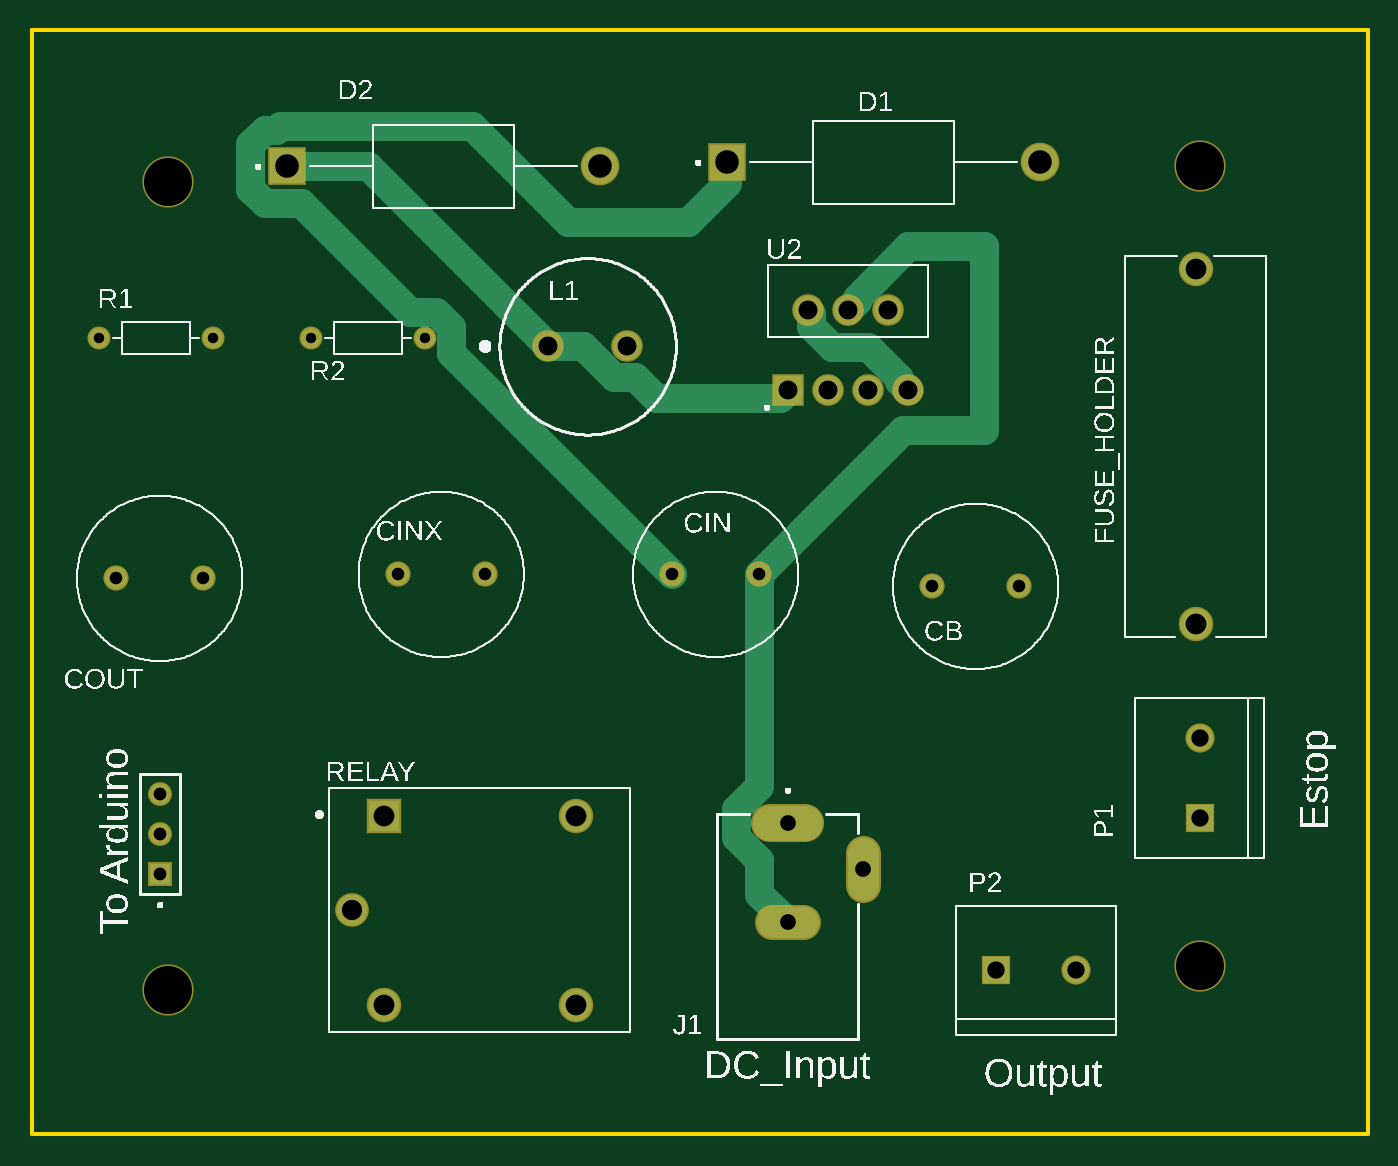
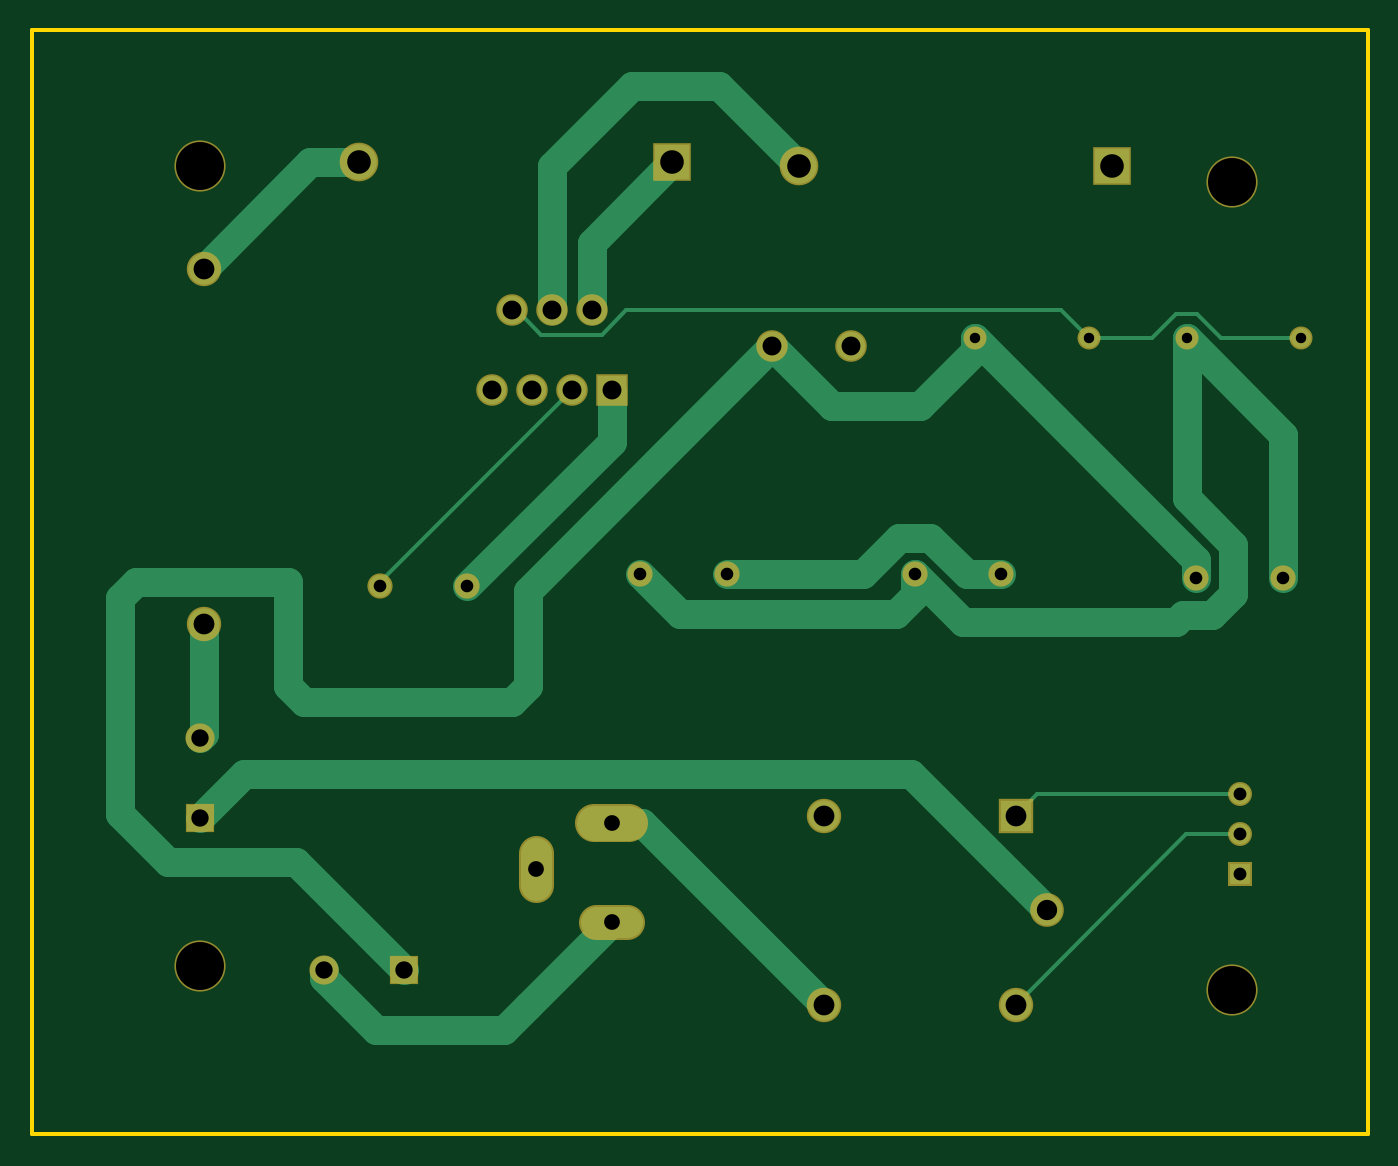
Circuit board: 7 layer files. Board 84.8 x 70.1 mm.
- top_copper: TeamD_PDSfinal_m.cmp (2846 bytes)
- outline: TeamD_PDSfinal_m.dim (4546 bytes)
- drill: TeamD_PDSfinal_m.drd (856 bytes)
- top_silk: TeamD_PDSfinal_m.plc (152305 bytes)
- bottom_copper: TeamD_PDSfinal_m.sol (3749 bytes)
- top_mask: TeamD_PDSfinal_m.stc (1560 bytes)
- bottom_mask: TeamD_PDSfinal_m.sts (1563 bytes)

=== top_copper: TeamD_PDSfinal_m.cmp ===
G04 EAGLE Gerber RS-274X export*
G75*
%MOMM*%
%FSLAX34Y34*%
%LPD*%
%INTop Copper*%
%IPPOS*%
%AMOC8*
5,1,8,0,0,1.08239X$1,22.5*%
G01*
G04 Define Apertures*
%ADD10C,1.400000*%
%ADD11R,2.250000X2.250000*%
%ADD12C,2.250000*%
%ADD13C,1.980000*%
%ADD14C,2.200000*%
%ADD15C,2.000000*%
%ADD16R,1.320800X1.320800*%
%ADD17C,1.320800*%
%ADD18C,1.800000*%
%ADD19R,1.650000X1.650000*%
%ADD20C,1.650000*%
%ADD21C,1.260000*%
%ADD22R,1.980000X1.980000*%
%ADD23C,1.935000*%
%ADD24R,1.800000X1.800000*%
%ADD25C,1.828800*%
D10*
X926660Y464820D03*
X871660Y464820D03*
X706560Y472440D03*
X761560Y472440D03*
X532316Y472440D03*
X587316Y472440D03*
X353500Y469900D03*
X408500Y469900D03*
D11*
X741240Y734060D03*
D12*
X940240Y734060D03*
D11*
X461840Y731520D03*
D12*
X660840Y731520D03*
D13*
X1038860Y441220D03*
X1038860Y666220D03*
D14*
X790780Y314420D02*
X768780Y314420D01*
D15*
X827780Y295420D02*
X827780Y275420D01*
X789780Y251420D02*
X769780Y251420D01*
D16*
X381000Y281940D03*
D17*
X381000Y307340D03*
X381000Y332740D03*
D18*
X627780Y617220D03*
X677780Y617220D03*
D19*
X1041400Y317500D03*
D20*
X1041400Y368300D03*
D21*
X342260Y622300D03*
X414660Y622300D03*
X476880Y622300D03*
X549280Y622300D03*
D22*
X523200Y319080D03*
D23*
X503200Y259080D03*
D13*
X523200Y199080D03*
X645200Y199080D03*
X645200Y319080D03*
D24*
X779780Y589280D03*
D18*
X792480Y640080D03*
X805180Y589280D03*
X817880Y640080D03*
X830580Y589280D03*
X843280Y640080D03*
X855980Y589280D03*
D19*
X911860Y220980D03*
D20*
X962660Y220980D03*
D25*
X808201Y616712D02*
X794512Y630401D01*
X794512Y638048D01*
X792480Y640080D01*
X850248Y595012D02*
X855980Y589280D01*
X850248Y595012D02*
X850248Y597427D01*
X830963Y616712D01*
X808201Y616712D01*
X566248Y629328D02*
X556308Y639268D01*
X566248Y612752D02*
X706560Y472440D01*
X539732Y639268D02*
X470848Y708152D01*
X455168Y754888D02*
X457200Y756920D01*
X566248Y629328D02*
X566248Y612752D01*
X556308Y639268D02*
X539732Y639268D01*
X470848Y708152D02*
X447621Y708152D01*
X438472Y717301D01*
X438472Y745739D01*
X447621Y754888D01*
X455168Y754888D01*
X457200Y756920D02*
X579120Y756920D01*
X640080Y695960D01*
X716280Y695960D01*
X741240Y720920D01*
X741240Y734060D01*
X853000Y563880D02*
X761560Y472440D01*
X853000Y563880D02*
X904240Y563880D01*
X904240Y680720D01*
X823612Y648227D02*
X823612Y645812D01*
X817880Y640080D01*
X856105Y680720D02*
X904240Y680720D01*
X856105Y680720D02*
X823612Y648227D01*
X761560Y269640D02*
X779780Y251420D01*
X747112Y305445D02*
X747112Y323395D01*
X761560Y337843D02*
X761560Y472440D01*
X761560Y290997D02*
X761560Y269640D01*
X747112Y323395D02*
X761560Y337843D01*
X747112Y305445D02*
X761560Y290997D01*
X513480Y731520D02*
X461840Y731520D01*
X513480Y731520D02*
X627780Y617220D01*
X669633Y597552D02*
X682608Y597552D01*
X695960Y584200D01*
X649965Y617220D02*
X627780Y617220D01*
X649965Y617220D02*
X669633Y597552D01*
X695960Y584200D02*
X774700Y584200D01*
X779780Y589280D01*
M02*

=== outline: TeamD_PDSfinal_m.dim ===
G04 EAGLE Gerber RS-274X export*
G75*
%MOMM*%
%FSLAX34Y34*%
%LPD*%
%IN*%
%IPPOS*%
%AMOC8*
5,1,8,0,0,1.08239X$1,22.5*%
G01*
G04 Define Apertures*
%ADD10C,0.254000*%
D10*
X299720Y116840D02*
X1148080Y116840D01*
X1148080Y817880D01*
X299720Y817880D01*
X299720Y116840D01*
X761780Y314420D02*
X761799Y313984D01*
X761856Y313552D01*
X761950Y313126D01*
X762082Y312710D01*
X762248Y312307D01*
X762450Y311920D01*
X762684Y311552D01*
X762950Y311206D01*
X763244Y310884D01*
X763566Y310590D01*
X763912Y310324D01*
X764280Y310090D01*
X764667Y309888D01*
X765070Y309722D01*
X765486Y309590D01*
X765912Y309496D01*
X766344Y309439D01*
X766780Y309420D01*
X792780Y309420D01*
X793216Y309439D01*
X793648Y309496D01*
X794074Y309590D01*
X794490Y309722D01*
X794893Y309888D01*
X795280Y310090D01*
X795648Y310324D01*
X795994Y310590D01*
X796316Y310884D01*
X796610Y311206D01*
X796876Y311552D01*
X797110Y311920D01*
X797312Y312307D01*
X797478Y312710D01*
X797610Y313126D01*
X797704Y313552D01*
X797761Y313984D01*
X797780Y314420D01*
X797761Y314856D01*
X797704Y315288D01*
X797610Y315714D01*
X797478Y316130D01*
X797312Y316533D01*
X797110Y316920D01*
X796876Y317288D01*
X796610Y317634D01*
X796316Y317956D01*
X795994Y318250D01*
X795648Y318516D01*
X795280Y318750D01*
X794893Y318952D01*
X794490Y319118D01*
X794074Y319250D01*
X793648Y319344D01*
X793216Y319401D01*
X792780Y319420D01*
X766780Y319420D01*
X766344Y319401D01*
X765912Y319344D01*
X765486Y319250D01*
X765070Y319118D01*
X764667Y318952D01*
X764280Y318750D01*
X763912Y318516D01*
X763566Y318250D01*
X763244Y317956D01*
X762950Y317634D01*
X762684Y317288D01*
X762450Y316920D01*
X762248Y316533D01*
X762082Y316130D01*
X761950Y315714D01*
X761856Y315288D01*
X761799Y314856D01*
X761780Y314420D01*
X822780Y274420D02*
X822799Y273984D01*
X822856Y273552D01*
X822950Y273126D01*
X823082Y272710D01*
X823248Y272307D01*
X823450Y271920D01*
X823684Y271552D01*
X823950Y271206D01*
X824244Y270884D01*
X824566Y270590D01*
X824912Y270324D01*
X825280Y270090D01*
X825667Y269888D01*
X826070Y269722D01*
X826486Y269590D01*
X826912Y269496D01*
X827344Y269439D01*
X827780Y269420D01*
X828216Y269439D01*
X828648Y269496D01*
X829074Y269590D01*
X829490Y269722D01*
X829893Y269888D01*
X830280Y270090D01*
X830648Y270324D01*
X830994Y270590D01*
X831316Y270884D01*
X831610Y271206D01*
X831876Y271552D01*
X832110Y271920D01*
X832312Y272307D01*
X832478Y272710D01*
X832610Y273126D01*
X832704Y273552D01*
X832761Y273984D01*
X832780Y274420D01*
X832780Y296420D01*
X832761Y296856D01*
X832704Y297288D01*
X832610Y297714D01*
X832478Y298130D01*
X832312Y298533D01*
X832110Y298920D01*
X831876Y299288D01*
X831610Y299634D01*
X831316Y299956D01*
X830994Y300250D01*
X830648Y300516D01*
X830280Y300750D01*
X829893Y300952D01*
X829490Y301118D01*
X829074Y301250D01*
X828648Y301344D01*
X828216Y301401D01*
X827780Y301420D01*
X827344Y301401D01*
X826912Y301344D01*
X826486Y301250D01*
X826070Y301118D01*
X825667Y300952D01*
X825280Y300750D01*
X824912Y300516D01*
X824566Y300250D01*
X824244Y299956D01*
X823950Y299634D01*
X823684Y299288D01*
X823450Y298920D01*
X823248Y298533D01*
X823082Y298130D01*
X822950Y297714D01*
X822856Y297288D01*
X822799Y296856D01*
X822780Y296420D01*
X822780Y274420D01*
X763780Y251420D02*
X763799Y250984D01*
X763856Y250552D01*
X763950Y250126D01*
X764082Y249710D01*
X764248Y249307D01*
X764450Y248920D01*
X764684Y248552D01*
X764950Y248206D01*
X765244Y247884D01*
X765566Y247590D01*
X765912Y247324D01*
X766280Y247090D01*
X766667Y246888D01*
X767070Y246722D01*
X767486Y246590D01*
X767912Y246496D01*
X768344Y246439D01*
X768780Y246420D01*
X790780Y246420D01*
X791216Y246439D01*
X791648Y246496D01*
X792074Y246590D01*
X792490Y246722D01*
X792893Y246888D01*
X793280Y247090D01*
X793648Y247324D01*
X793994Y247590D01*
X794316Y247884D01*
X794610Y248206D01*
X794876Y248552D01*
X795110Y248920D01*
X795312Y249307D01*
X795478Y249710D01*
X795610Y250126D01*
X795704Y250552D01*
X795761Y250984D01*
X795780Y251420D01*
X795761Y251856D01*
X795704Y252288D01*
X795610Y252714D01*
X795478Y253130D01*
X795312Y253533D01*
X795110Y253920D01*
X794876Y254288D01*
X794610Y254634D01*
X794316Y254956D01*
X793994Y255250D01*
X793648Y255516D01*
X793280Y255750D01*
X792893Y255952D01*
X792490Y256118D01*
X792074Y256250D01*
X791648Y256344D01*
X791216Y256401D01*
X790780Y256420D01*
X768780Y256420D01*
X768344Y256401D01*
X767912Y256344D01*
X767486Y256250D01*
X767070Y256118D01*
X766667Y255952D01*
X766280Y255750D01*
X765912Y255516D01*
X765566Y255250D01*
X765244Y254956D01*
X764950Y254634D01*
X764684Y254288D01*
X764450Y253920D01*
X764248Y253533D01*
X764082Y253130D01*
X763950Y252714D01*
X763856Y252288D01*
X763799Y251856D01*
X763780Y251420D01*
M02*

=== drill: TeamD_PDSfinal_m.drd ===
M48
;GenerationSoftware,Autodesk,EAGLE,9.7.0*%
;CreationDate,2025-03-18T16:48:16Z*%
FMAT,2
ICI,OFF
METRIC,TZ,000.000
T10C0.660
T9C0.800
T8C0.813
T7C1.000
T6C1.100
T5C1.200
T4C1.290
T3C1.320
T2C1.500
T1C3.048
%
G90
M71
T1
X38608Y20828
X38608Y72136
X104140Y73152
X104140Y22352
T2
X74124Y73406
X94024Y73406
X46184Y73152
X66084Y73152
T3
X52320Y19908
X52320Y31908
X103886Y44122
X103886Y66622
X64520Y19908
X64520Y31908
T4
X50320Y25908
T5
X81788Y64008
X67778Y61722
X62778Y61722
X77978Y58928
X79248Y64008
X80518Y58928
X83058Y58928
X84328Y64008
X85598Y58928
T6
X104140Y36830
X104140Y31750
X91186Y22098
X96266Y22098
T7
X77978Y31442
X82778Y28542
X77978Y25142
T8
X38100Y30734
X38100Y33274
X38100Y28194
T9
X92666Y46482
X40850Y46990
X35350Y46990
X58732Y47244
X53232Y47244
X87166Y46482
X76156Y47244
X70656Y47244
T10
X34226Y62230
X41466Y62230
X47688Y62230
X54928Y62230
M30
=== top_silk: TeamD_PDSfinal_m.plc (152305 bytes, source omitted) ===
=== bottom_copper: TeamD_PDSfinal_m.sol ===
G04 EAGLE Gerber RS-274X export*
G75*
%MOMM*%
%FSLAX34Y34*%
%LPD*%
%INBottom Copper*%
%IPPOS*%
%AMOC8*
5,1,8,0,0,1.08239X$1,22.5*%
G01*
G04 Define Apertures*
%ADD10C,1.400000*%
%ADD11R,2.250000X2.250000*%
%ADD12C,2.250000*%
%ADD13C,1.980000*%
%ADD14C,2.200000*%
%ADD15C,2.000000*%
%ADD16R,1.320800X1.320800*%
%ADD17C,1.320800*%
%ADD18C,1.800000*%
%ADD19R,1.650000X1.650000*%
%ADD20C,1.650000*%
%ADD21C,1.260000*%
%ADD22R,1.980000X1.980000*%
%ADD23C,1.935000*%
%ADD24R,1.800000X1.800000*%
%ADD25C,1.828800*%
%ADD26C,0.254000*%
D10*
X926660Y464820D03*
X871660Y464820D03*
X706560Y472440D03*
X761560Y472440D03*
X532316Y472440D03*
X587316Y472440D03*
X353500Y469900D03*
X408500Y469900D03*
D11*
X741240Y734060D03*
D12*
X940240Y734060D03*
D11*
X461840Y731520D03*
D12*
X660840Y731520D03*
D13*
X1038860Y441220D03*
X1038860Y666220D03*
D14*
X790780Y314420D02*
X768780Y314420D01*
D15*
X827780Y295420D02*
X827780Y275420D01*
X789780Y251420D02*
X769780Y251420D01*
D16*
X381000Y281940D03*
D17*
X381000Y307340D03*
X381000Y332740D03*
D18*
X627780Y617220D03*
X677780Y617220D03*
D19*
X1041400Y317500D03*
D20*
X1041400Y368300D03*
D21*
X342260Y622300D03*
X414660Y622300D03*
X476880Y622300D03*
X549280Y622300D03*
D22*
X523200Y319080D03*
D23*
X503200Y259080D03*
D13*
X523200Y199080D03*
X645200Y199080D03*
X645200Y319080D03*
D24*
X779780Y589280D03*
D18*
X792480Y640080D03*
X805180Y589280D03*
X817880Y640080D03*
X830580Y589280D03*
X843280Y640080D03*
X855980Y589280D03*
D19*
X911860Y220980D03*
D20*
X962660Y220980D03*
D25*
X792480Y682820D02*
X741240Y734060D01*
X792480Y682820D02*
X792480Y640080D01*
X554269Y472440D02*
X532316Y472440D01*
X554269Y472440D02*
X577637Y495808D01*
X596995Y495808D01*
X620363Y472440D02*
X706560Y472440D01*
X620363Y472440D02*
X596995Y495808D01*
D26*
X476880Y622300D02*
X494660Y640080D01*
X839792Y640080D02*
X843280Y640080D01*
X770568Y640080D02*
X494660Y640080D01*
X392748Y622300D02*
X342260Y622300D01*
X392748Y622300D02*
X408242Y637794D01*
X421078Y637794D01*
X436572Y622300D02*
X476880Y622300D01*
X436572Y622300D02*
X421078Y637794D01*
X770568Y640080D02*
X786062Y624586D01*
X824298Y624586D02*
X839792Y640080D01*
X824298Y624586D02*
X786062Y624586D01*
X805180Y589280D02*
X926660Y467800D01*
X926660Y464820D01*
D25*
X779780Y251420D02*
X833080Y198120D01*
X660840Y731520D02*
X711640Y782320D01*
X767080Y782320D01*
X817880Y731520D01*
X817880Y640080D01*
X414660Y622300D02*
X353500Y561140D01*
X353500Y469900D01*
X414660Y520727D02*
X414660Y622300D01*
X414660Y520727D02*
X385132Y491199D01*
X385132Y460221D01*
X398821Y446532D01*
X417068Y446532D01*
X421640Y441960D01*
X556836Y441960D01*
X587316Y472440D01*
X833080Y198120D02*
X848320Y182880D01*
X929640Y182880D01*
X962660Y215900D01*
X962660Y220980D01*
X736160Y447040D02*
X761560Y472440D01*
X736160Y447040D02*
X599440Y447040D01*
X587316Y459164D01*
X587316Y472440D01*
X779780Y556700D02*
X871660Y464820D01*
X779780Y556700D02*
X779780Y589280D01*
X677780Y617220D02*
X640080Y579520D01*
X640080Y579120D01*
X584200Y579120D01*
X549280Y614040D01*
X549280Y622300D01*
X408500Y481520D01*
X408500Y469900D01*
X911860Y220980D02*
X980440Y289560D01*
X1061720Y289560D01*
X1092200Y320040D01*
X1092200Y457200D01*
X833120Y461880D02*
X677780Y617220D01*
X833120Y461880D02*
X833120Y401320D01*
X843280Y391160D01*
X975360Y391160D01*
X985520Y401320D01*
X985520Y467360D01*
X1082040Y467360D01*
X1092200Y457200D01*
X1038860Y441220D02*
X1038860Y370840D01*
X1041400Y368300D01*
X589560Y345440D02*
X503200Y259080D01*
X589560Y345440D02*
X965200Y345440D01*
X1013460Y345440D01*
X1041400Y317500D01*
X779780Y314420D02*
X760540Y314420D01*
X645200Y199080D01*
X940240Y734060D02*
X971020Y734060D01*
X1038860Y666220D01*
D26*
X523200Y319080D02*
X509540Y332740D01*
X381000Y332740D01*
X414940Y307340D02*
X523200Y199080D01*
X414940Y307340D02*
X381000Y307340D01*
M02*

=== top_mask: TeamD_PDSfinal_m.stc ===
G04 EAGLE Gerber RS-274X export*
G75*
%MOMM*%
%FSLAX34Y34*%
%LPD*%
%INSoldermask Top*%
%IPPOS*%
%AMOC8*
5,1,8,0,0,1.08239X$1,22.5*%
G01*
G04 Define Apertures*
%ADD10C,3.251200*%
%ADD11C,1.603200*%
%ADD12R,2.453200X2.453200*%
%ADD13C,2.453200*%
%ADD14C,2.183200*%
%ADD15C,2.403200*%
%ADD16C,2.203200*%
%ADD17R,1.524000X1.524000*%
%ADD18C,1.524000*%
%ADD19C,2.003200*%
%ADD20R,1.853200X1.853200*%
%ADD21C,1.853200*%
%ADD22C,1.463200*%
%ADD23R,2.183200X2.183200*%
%ADD24C,2.138200*%
%ADD25R,2.003200X2.003200*%
D10*
X386080Y208280D03*
X386080Y721360D03*
X1041400Y731520D03*
X1041400Y223520D03*
D11*
X926660Y464820D03*
X871660Y464820D03*
X706560Y472440D03*
X761560Y472440D03*
X532316Y472440D03*
X587316Y472440D03*
X353500Y469900D03*
X408500Y469900D03*
D12*
X741240Y734060D03*
D13*
X940240Y734060D03*
D12*
X461840Y731520D03*
D13*
X660840Y731520D03*
D14*
X1038860Y441220D03*
X1038860Y666220D03*
D15*
X790780Y314420D02*
X768780Y314420D01*
D16*
X827780Y295420D02*
X827780Y275420D01*
X789780Y251420D02*
X769780Y251420D01*
D17*
X381000Y281940D03*
D18*
X381000Y307340D03*
X381000Y332740D03*
D19*
X627780Y617220D03*
X677780Y617220D03*
D20*
X1041400Y317500D03*
D21*
X1041400Y368300D03*
D22*
X342260Y622300D03*
X414660Y622300D03*
X476880Y622300D03*
X549280Y622300D03*
D23*
X523200Y319080D03*
D24*
X503200Y259080D03*
D14*
X523200Y199080D03*
X645200Y199080D03*
X645200Y319080D03*
D25*
X779780Y589280D03*
D19*
X792480Y640080D03*
X805180Y589280D03*
X817880Y640080D03*
X830580Y589280D03*
X843280Y640080D03*
X855980Y589280D03*
D20*
X911860Y220980D03*
D21*
X962660Y220980D03*
M02*

=== bottom_mask: TeamD_PDSfinal_m.sts ===
G04 EAGLE Gerber RS-274X export*
G75*
%MOMM*%
%FSLAX34Y34*%
%LPD*%
%INSoldermask Bottom*%
%IPPOS*%
%AMOC8*
5,1,8,0,0,1.08239X$1,22.5*%
G01*
G04 Define Apertures*
%ADD10C,3.251200*%
%ADD11C,1.603200*%
%ADD12R,2.453200X2.453200*%
%ADD13C,2.453200*%
%ADD14C,2.183200*%
%ADD15C,2.403200*%
%ADD16C,2.203200*%
%ADD17R,1.524000X1.524000*%
%ADD18C,1.524000*%
%ADD19C,2.003200*%
%ADD20R,1.853200X1.853200*%
%ADD21C,1.853200*%
%ADD22C,1.463200*%
%ADD23R,2.183200X2.183200*%
%ADD24C,2.138200*%
%ADD25R,2.003200X2.003200*%
D10*
X386080Y208280D03*
X386080Y721360D03*
X1041400Y731520D03*
X1041400Y223520D03*
D11*
X926660Y464820D03*
X871660Y464820D03*
X706560Y472440D03*
X761560Y472440D03*
X532316Y472440D03*
X587316Y472440D03*
X353500Y469900D03*
X408500Y469900D03*
D12*
X741240Y734060D03*
D13*
X940240Y734060D03*
D12*
X461840Y731520D03*
D13*
X660840Y731520D03*
D14*
X1038860Y441220D03*
X1038860Y666220D03*
D15*
X790780Y314420D02*
X768780Y314420D01*
D16*
X827780Y295420D02*
X827780Y275420D01*
X789780Y251420D02*
X769780Y251420D01*
D17*
X381000Y281940D03*
D18*
X381000Y307340D03*
X381000Y332740D03*
D19*
X627780Y617220D03*
X677780Y617220D03*
D20*
X1041400Y317500D03*
D21*
X1041400Y368300D03*
D22*
X342260Y622300D03*
X414660Y622300D03*
X476880Y622300D03*
X549280Y622300D03*
D23*
X523200Y319080D03*
D24*
X503200Y259080D03*
D14*
X523200Y199080D03*
X645200Y199080D03*
X645200Y319080D03*
D25*
X779780Y589280D03*
D19*
X792480Y640080D03*
X805180Y589280D03*
X817880Y640080D03*
X830580Y589280D03*
X843280Y640080D03*
X855980Y589280D03*
D20*
X911860Y220980D03*
D21*
X962660Y220980D03*
M02*

